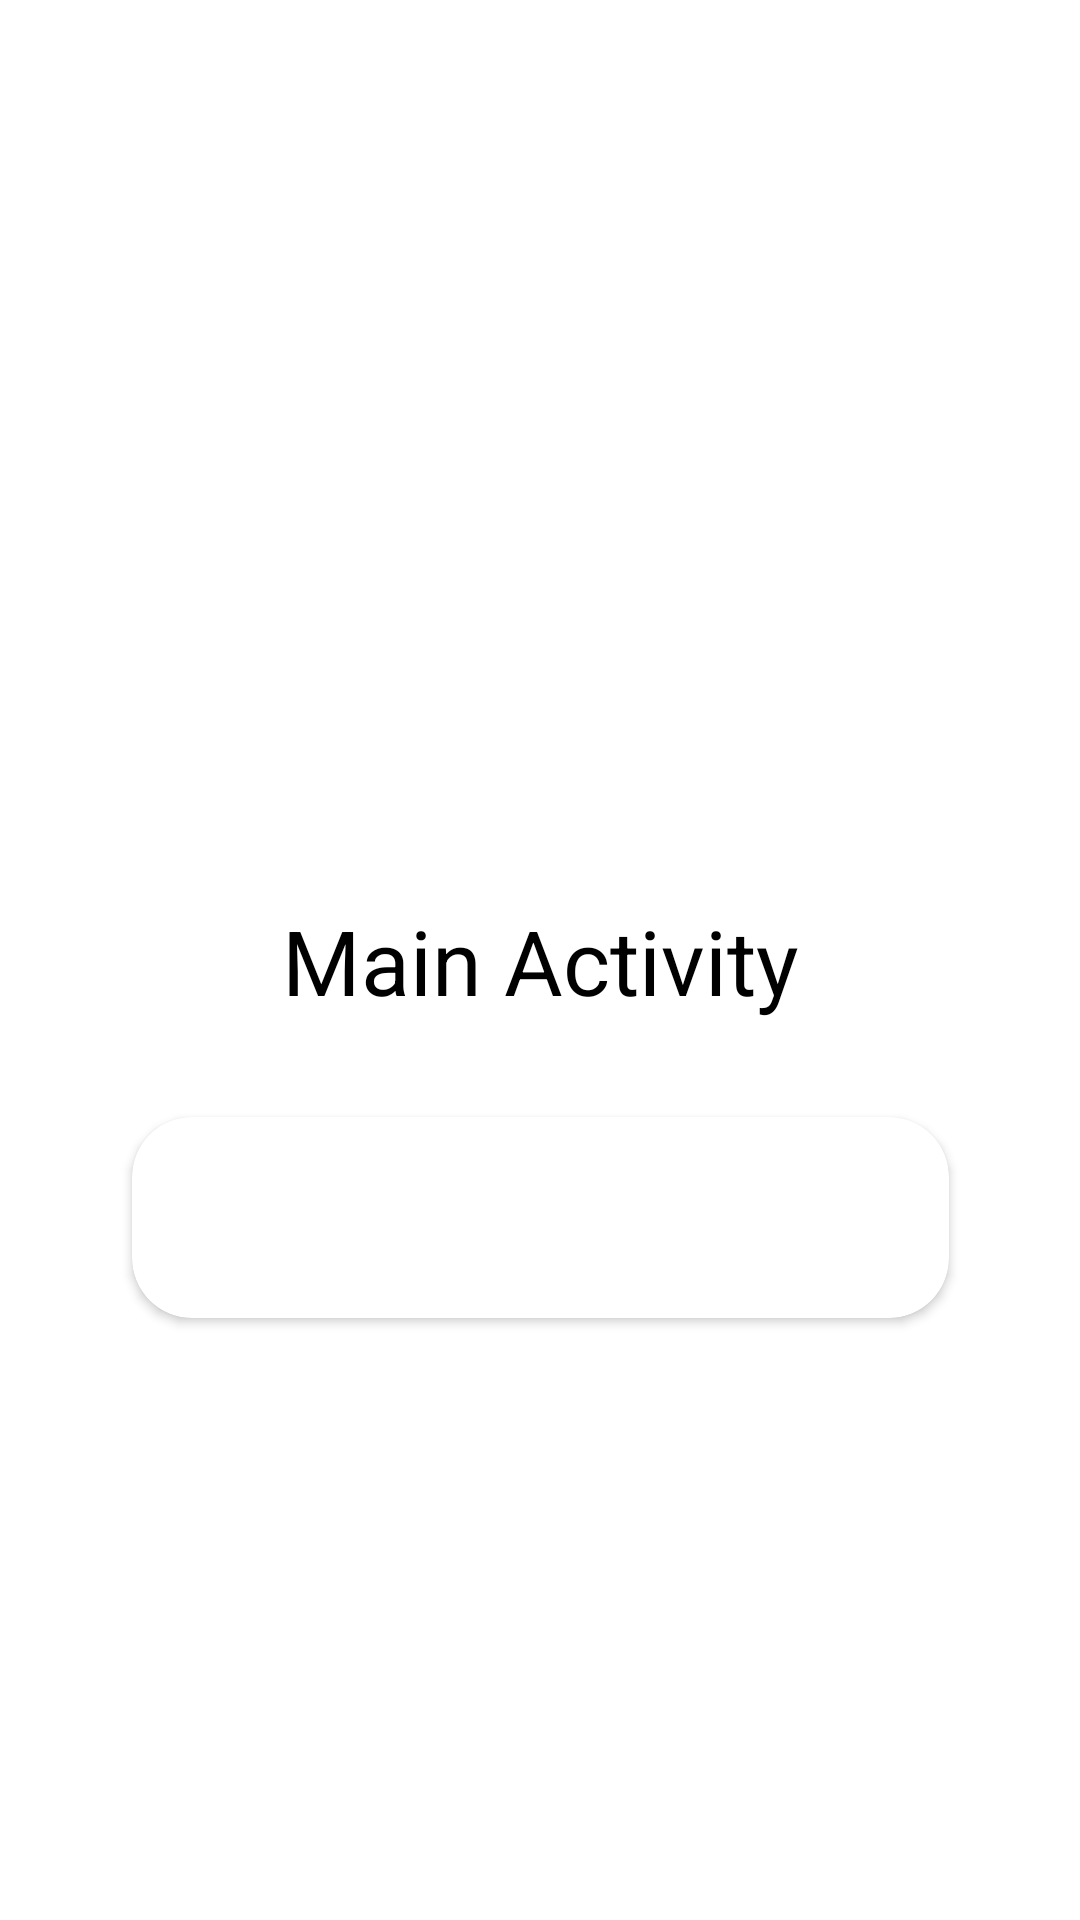

This screen was rendered from an Android layout file. Write that file and the resources it references.
<!-- AndroidManifest.xml: application theme Theme.WB_2 -->
<!-- res/layout/activity_main.xml -->
<?xml version="1.0" encoding="utf-8"?>
<androidx.constraintlayout.widget.ConstraintLayout xmlns:android="http://schemas.android.com/apk/res/android"
    xmlns:app="http://schemas.android.com/apk/res-auto"
    xmlns:tools="http://schemas.android.com/tools"
    android:layout_width="match_parent"
    android:layout_height="match_parent"
    tools:context=".MainActivity">

    <TextView
        android:id="@+id/textView"
        style="@style/header_text_style"
        android:layout_width="wrap_content"
        android:layout_height="wrap_content"
        android:text="@string/header_main_activity"
        app:layout_constraintBottom_toBottomOf="parent"
        app:layout_constraintLeft_toLeftOf="parent"
        app:layout_constraintRight_toRightOf="parent"
        app:layout_constraintTop_toTopOf="parent" />

    <androidx.cardview.widget.CardView
        android:id="@+id/button_go_to_second_activity"
        style="@style/button_card_view_style"
        android:layout_width="wrap_content"
        android:layout_height="wrap_content"
        android:layout_marginTop="32dp"
        app:layout_constraintEnd_toEndOf="parent"
        app:layout_constraintHorizontal_bias="0.5"
        app:layout_constraintStart_toStartOf="parent"
        app:layout_constraintTop_toBottomOf="@+id/textView">

        <TextView
            style="@style/button_text_style"
            android:layout_width="wrap_content"
            android:layout_height="wrap_content"
            android:text="@string/go_to_second_activity" />

    </androidx.cardview.widget.CardView>

</androidx.constraintlayout.widget.ConstraintLayout>
<!-- resources referenced by this layout -->
<resources>
  <string name="go_to_second_activity">Go to SecondActivity</string>
  <string name="header_main_activity">Main Activity</string>
  <style name="button_card_view_style">
          <item name="android:backgroundTint">@color/purple_dark</item>
          <item name="cardCornerRadius">@dimen/button_card_view_corner_radius</item>
      </style>
  <style name="button_text_style">
          <item name="android:textColor">@color/white</item>
          <item name="android:textSize">@dimen/button_text_size</item>
          <item name="android:padding">@dimen/button_text_padding</item>
      </style>
  <style name="header_text_style">
          <item name="android:textColor">@color/black</item>
          <item name="android:textSize">@dimen/header_text_size</item>
      </style>
  <style name="Theme.WB_2" parent="Theme.MaterialComponents.DayNight.DarkActionBar">
          
          <item name="colorPrimary">@color/purple</item>
          <item name="colorPrimaryVariant">@color/purple_dark</item>
          <item name="colorOnPrimary">@color/white</item>
          
          <item name="colorSecondary">@color/teal_200</item>
          <item name="colorSecondaryVariant">@color/teal_700</item>
          <item name="colorOnSecondary">@color/black</item>
          
          <item name="android:statusBarColor" tools:targetApi="l">?attr/colorPrimaryVariant</item>
          
      </style>
  <dimen name="button_card_view_corner_radius">20dp</dimen>
  <dimen name="button_text_size">26sp</dimen>
  <dimen name="button_text_padding">16dp</dimen>
  <dimen name="header_text_size">30sp</dimen>
  <!-- not gathered from this repository: default colours our renderer supplied (Android Studio template values) -->
  <color name="teal_200">#FF03DAC5</color>
  <color name="teal_700">#FF018786</color>
  <color name="black">#FF000000</color>
  <color name="white">#FFFFFFFF</color>
</resources>
